Run: headless pygame with SDL's dummy video driver; simulated clock (each Clock.tick advances the game by its frame time, no real sleeping); random seed 0; keys injected as events and as key.get_pressed() state; no mouse input.
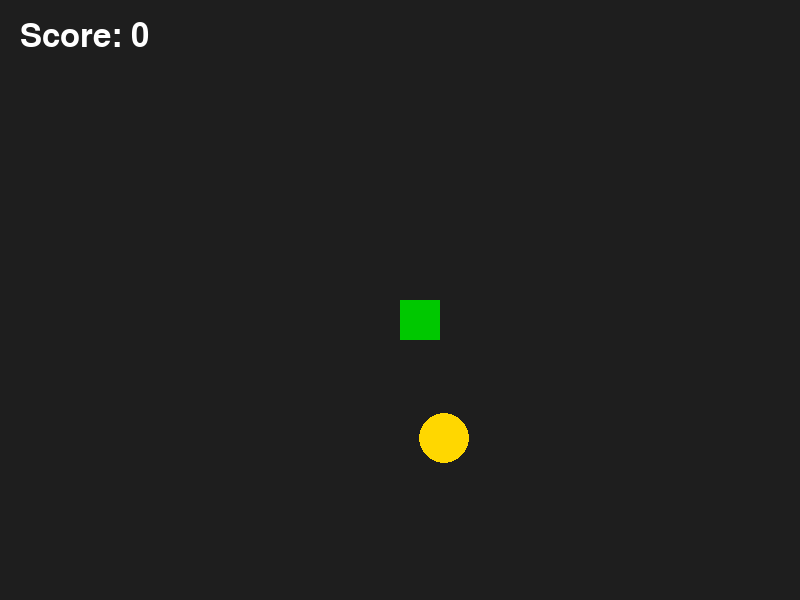
Frame 1 of 4 · flips 1–60 · no input
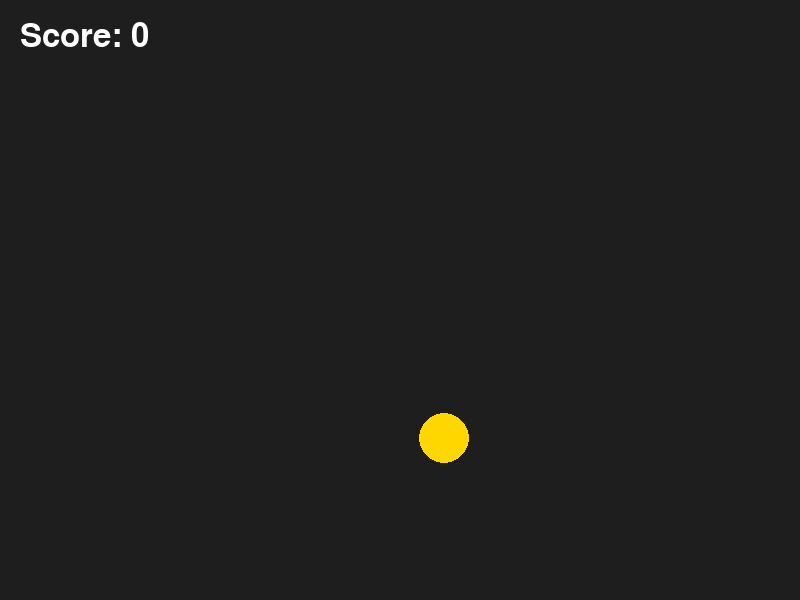
Frame 2 of 4 · flips 61–180 · tapped SPACE, RETURN · held RIGHT (→), D
Frame 3 of 4 · flips 181–300 · held DOWN (↓), S · screen unchanged from frame 2, image omitted
Frame 4 of 4 · flips 301–420 · held LEFT (←), A, UP (↑), W · screen same as frame 1, image omitted

The pygame program that drew these frames:

import random
import pygame

# ----------------------------------------
# Settings
# ----------------------------------------

WIDTH = 800
HEIGHT = 600

PLAYER_SIZE = 40
PLAYER_COLOR = (0, 200, 0)

STAR_SIZE = 25
STAR_COLOR = (255, 215, 0)

BACKGROUND_COLOR = (30, 30, 30)

player_speed = 5

# ----------------------------------------
# Setup
# ----------------------------------------

pygame.init()

screen = pygame.display.set_mode((WIDTH, HEIGHT))
pygame.display.set_caption("03 - Score Counter")

font = pygame.font.SysFont(None, 48)

clock = pygame.time.Clock()

# ----------------------------------------
# Player
# ----------------------------------------

player_x = WIDTH // 2
player_y = HEIGHT // 2

# ----------------------------------------
# Star
# ----------------------------------------

star_x = random.randint(50, WIDTH - 50)
star_y = random.randint(50, HEIGHT - 50)

# ----------------------------------------
# Score
# ----------------------------------------

score = 0

# ----------------------------------------
# Game loop
# ----------------------------------------

running = True

while running:

    # Events
    for event in pygame.event.get():
        if event.type == pygame.QUIT:
            running = False

    # Keyboard
    keys = pygame.key.get_pressed()

    if keys[pygame.K_LEFT]:
        player_x -= player_speed

    if keys[pygame.K_RIGHT]:
        player_x += player_speed

    if keys[pygame.K_UP]:
        player_y -= player_speed

    if keys[pygame.K_DOWN]:
        player_y += player_speed

    # Collision
    player_rect = pygame.Rect(
        player_x,
        player_y,
        PLAYER_SIZE,
        PLAYER_SIZE,
    )

    star_rect = pygame.Rect(
        star_x,
        star_y,
        STAR_SIZE,
        STAR_SIZE,
    )

    if player_rect.colliderect(star_rect):
        score += 1

        star_x = random.randint(50, WIDTH - 50)
        star_y = random.randint(50, HEIGHT - 50)

    # Drawing
    screen.fill(BACKGROUND_COLOR)

    pygame.draw.rect(
        screen,
        PLAYER_COLOR,
        player_rect,
    )

    pygame.draw.circle(
        screen,
        STAR_COLOR,
        (star_x, star_y),
        STAR_SIZE,
    )

    score_text = font.render(
        f"Score: {score}",
        True,
        (255, 255, 255),
    )

    screen.blit(score_text, (20, 20))

    pygame.display.flip()

    clock.tick(60)

pygame.quit()
